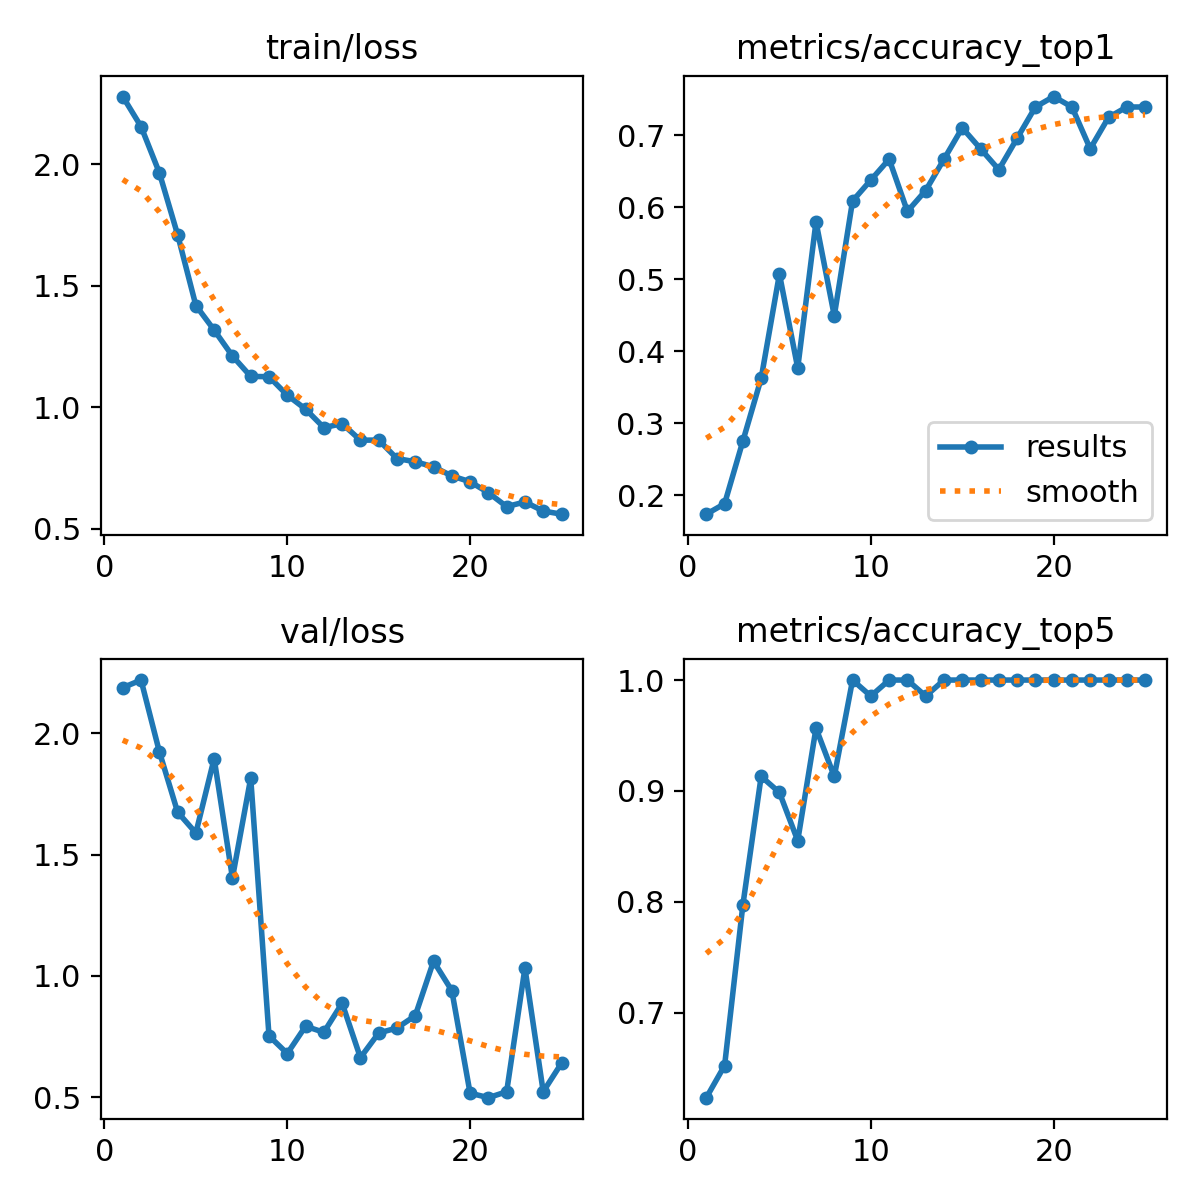

The file beside this chart, header and first rows:
epoch, time, train/loss, metrics/accuracy_top1, metrics/accuracy_top5, val/loss, lr/pg0, lr/pg1, lr/pg2, lr/pg3, lr/pg4, lr/pg5, lr/pg6, lr/pg7
1, 1173, 2.279, 0.1739, 0.6232, 2.187, 0.0051, 0.0017, 0.0051, 0.0017, 0.0881, 0.0847, 0.0051, 0.0017
2, 2318, 2.156, 0.1884, 0.6522, 2.219, 0.01008, 0.003361, 0.01008, 0.003361, 0.07508, 0.06836, 0.01008, 0.003361
3, 3336, 1.966, 0.2754, 0.7971, 1.924, 0.01464, 0.00488, 0.01464, 0.00488, 0.06164, 0.05188, 0.01464, 0.00488
4, 3944, 1.711, 0.3623, 0.913, 1.675, 0.01877, 0.006257, 0.01877, 0.006257, 0.04777, 0.03526, 0.01877, 0.006257
5, 4554, 1.419, 0.5072, 0.8985, 1.589, 0.02247, 0.00749, 0.02247, 0.00749, 0.03347, 0.01849, 0.02247, 0.00749
6, 5188, 1.318, 0.3768, 0.8551, 1.895, 0.02406, 0.00802, 0.02406, 0.00802, 0.02406, 0.00802, 0.02406, 0.00802
7, 5799, 1.211, 0.5797, 0.9565, 1.404, 0.02287, 0.007624, 0.02287, 0.007624, 0.02287, 0.007624, 0.02287, 0.007624
8, 6412, 1.127, 0.4493, 0.913, 1.815, 0.02168, 0.007228, 0.02168, 0.007228, 0.02168, 0.007228, 0.02168, 0.007228
9, 7016, 1.126, 0.6087, 1, 0.7531, 0.0205, 0.006832, 0.0205, 0.006832, 0.0205, 0.006832, 0.0205, 0.006832
10, 7621, 1.05, 0.6377, 0.9855, 0.6804, 0.01931, 0.006436, 0.01931, 0.006436, 0.01931, 0.006436, 0.01931, 0.006436
11, 8264, 0.9922, 0.6667, 1, 0.7927, 0.01812, 0.00604, 0.01812, 0.00604, 0.01812, 0.00604, 0.01812, 0.00604
12, 8873, 0.916, 0.5942, 1, 0.7678, 0.01693, 0.005644, 0.01693, 0.005644, 0.01693, 0.005644, 0.01693, 0.005644
13, 9510, 0.9324, 0.6232, 0.9855, 0.8877, 0.01574, 0.005248, 0.01574, 0.005248, 0.01574, 0.005248, 0.01574, 0.005248
14, 10149, 0.8643, 0.6667, 1, 0.6634, 0.01456, 0.004852, 0.01456, 0.004852, 0.01456, 0.004852, 0.01456, 0.004852
15, 10789, 0.8648, 0.7101, 1, 0.765, 0.01337, 0.004456, 0.01337, 0.004456, 0.01337, 0.004456, 0.01337, 0.004456
16, 11433, 0.7885, 0.6812, 1, 0.7855, 0.01218, 0.00406, 0.01218, 0.00406, 0.01218, 0.00406, 0.01218, 0.00406
17, 12078, 0.7756, 0.6522, 1, 0.8363, 0.01099, 0.003664, 0.01099, 0.003664, 0.01099, 0.003664, 0.01099, 0.003664
18, 12717, 0.7547, 0.6956, 1, 1.06, 0.009804, 0.003268, 0.009804, 0.003268, 0.009804, 0.003268, 0.009804, 0.003268
19, 13365, 0.7171, 0.7391, 1, 0.9396, 0.008616, 0.002872, 0.008616, 0.002872, 0.008616, 0.002872, 0.008616, 0.002872
20, 14010, 0.6932, 0.7536, 1, 0.5172, 0.007428, 0.002476, 0.007428, 0.002476, 0.007428, 0.002476, 0.007428, 0.002476
21, 14666, 0.6482, 0.7391, 1, 0.4986, 0.00624, 0.00208, 0.00624, 0.00208, 0.00624, 0.00208, 0.00624, 0.00208
22, 15314, 0.5907, 0.6812, 1, 0.5231, 0.005052, 0.001684, 0.005052, 0.001684, 0.005052, 0.001684, 0.005052, 0.001684
23, 15964, 0.61, 0.7246, 1, 1.033, 0.003864, 0.001288, 0.003864, 0.001288, 0.003864, 0.001288, 0.003864, 0.001288
24, 16638, 0.5726, 0.7391, 1, 0.5232, 0.002676, 0.000892, 0.002676, 0.000892, 0.002676, 0.000892, 0.002676, 0.000892
25, 17305, 0.5596, 0.7391, 1, 0.6406, 0.001488, 0.000496, 0.001488, 0.000496, 0.001488, 0.000496, 0.001488, 0.000496
